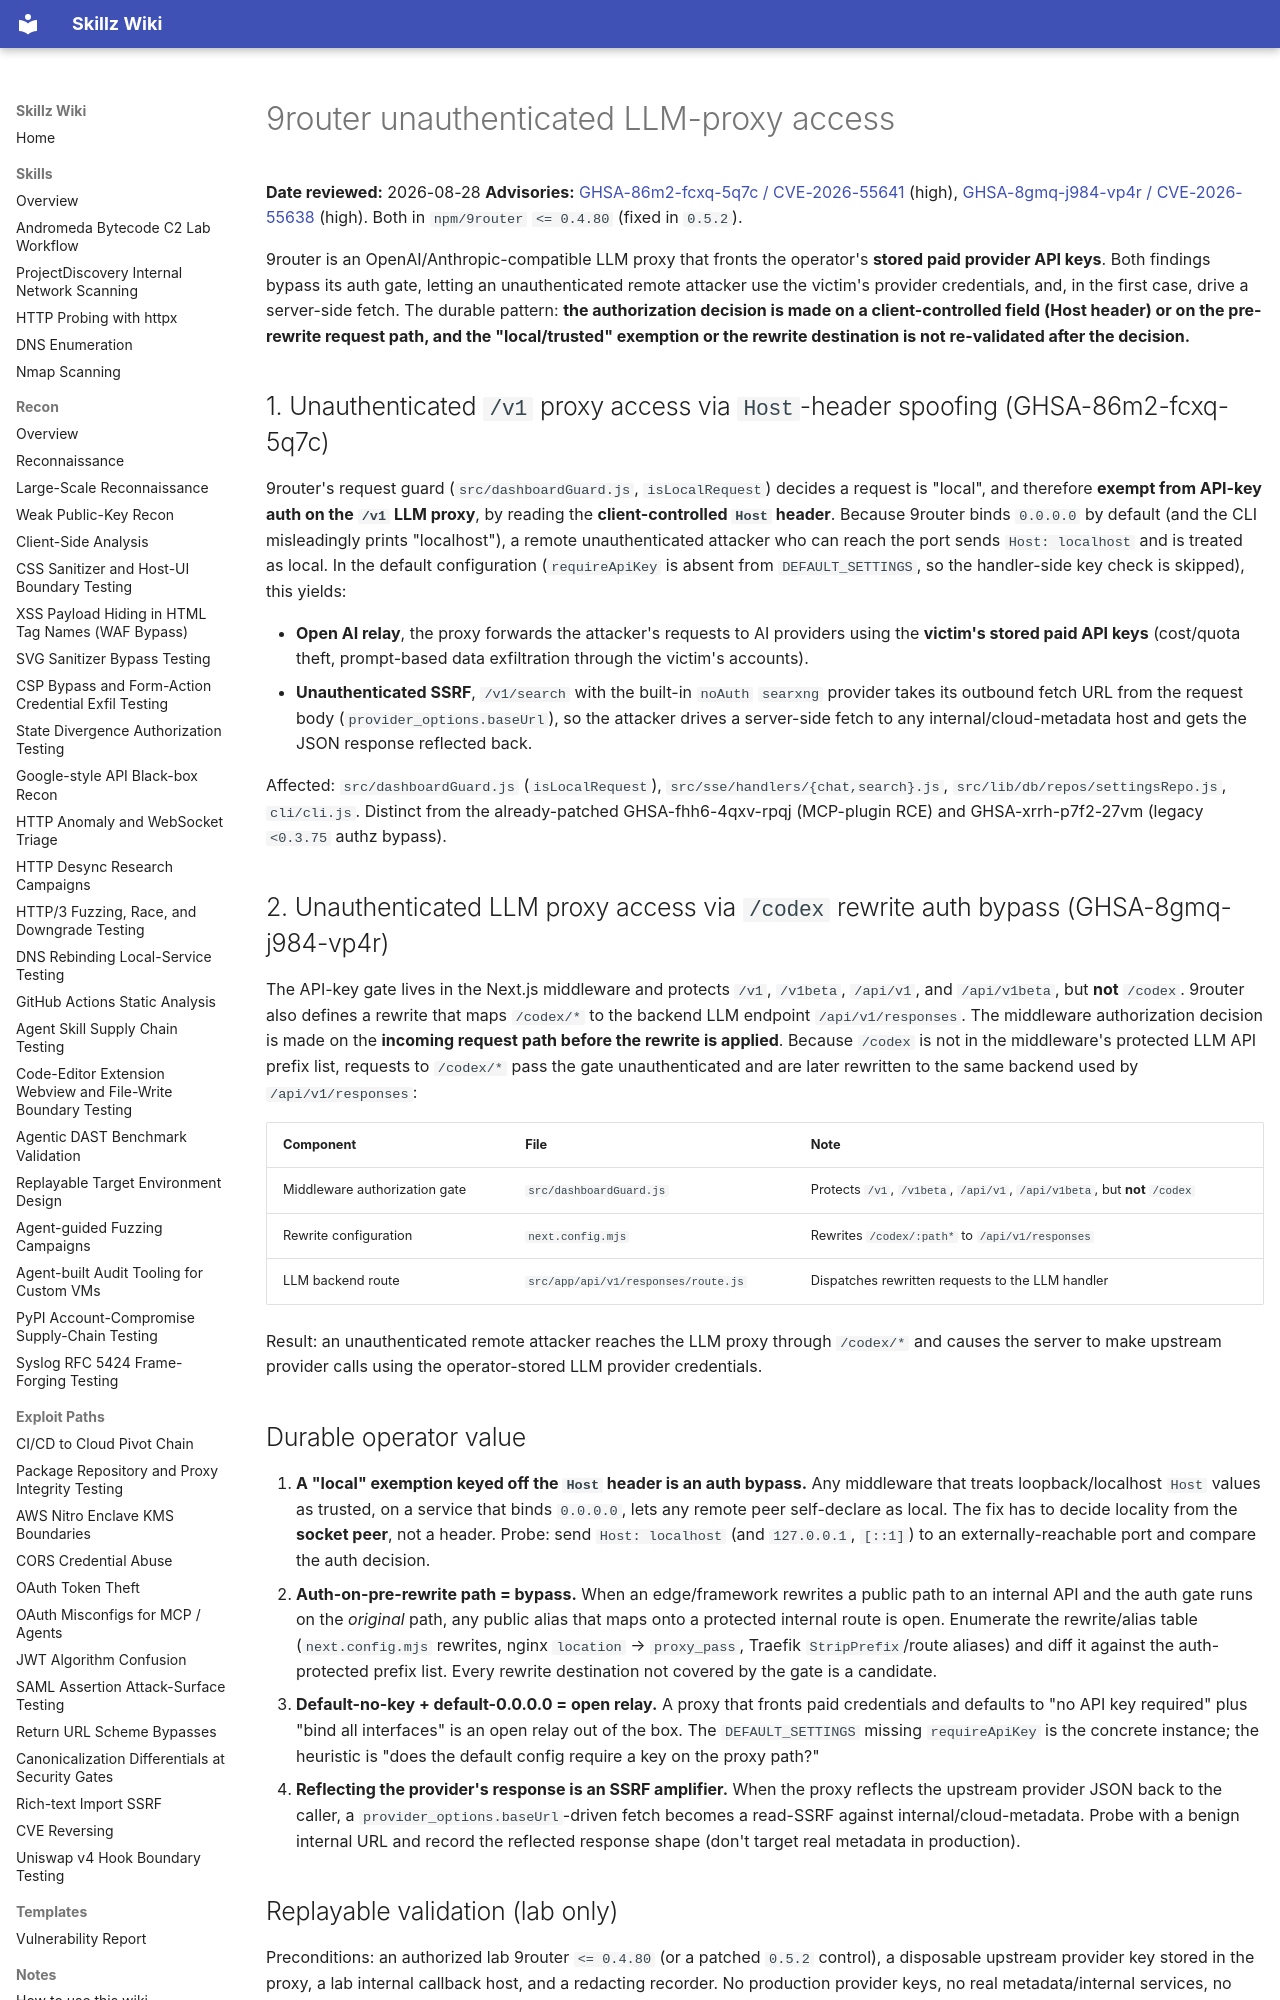

repository: bastet-ai/skillz-wiki · page: alerts/2026-08-28-9router-unauth-llm-proxy-host-and-codex-rewrite-bypass-ghsa/index.html · generator: mkdocs

# 9router unauthenticated LLM-proxy access

**Date reviewed:** 2026-08-28
**Advisories:** [GHSA-86m2-fcxq-5q7c / CVE-2026-55641](https://github.com/advisories/GHSA-86m2-fcxq-5q7c) (high), [GHSA-8gmq-j984-vp4r / CVE-2026-55638](https://github.com/advisories/GHSA-8gmq-j984-vp4r) (high). Both in `npm/9router` `<= 0.4.80` (fixed in `0.5.2`).

9router is an OpenAI/Anthropic-compatible LLM proxy that fronts the operator's **stored paid provider API keys**. Both findings bypass its auth gate, letting an unauthenticated remote attacker use the victim's provider credentials, and, in the first case, drive a server-side fetch. The durable pattern: **the authorization decision is made on a client-controlled field (Host header) or on the pre-rewrite request path, and the "local/trusted" exemption or the rewrite destination is not re-validated after the decision.**

## 1. Unauthenticated `/v1` proxy access via `Host`-header spoofing (GHSA-86m2-fcxq-5q7c)

9router's request guard (`src/dashboardGuard.js`, `isLocalRequest`) decides a request is "local", and therefore **exempt from API-key auth on the `/v1` LLM proxy**, by reading the **client-controlled `Host` header**. Because 9router binds `0.0.0.0` by default (and the CLI misleadingly prints "localhost"), a remote unauthenticated attacker who can reach the port sends `Host: localhost` and is treated as local. In the default configuration (`requireApiKey` is absent from `DEFAULT_SETTINGS`, so the handler-side key check is skipped), this yields:

- **Open AI relay**, the proxy forwards the attacker's requests to AI providers using the **victim's stored paid API keys** (cost/quota theft, prompt-based data exfiltration through the victim's accounts).
- **Unauthenticated SSRF**, `/v1/search` with the built-in `noAuth` `searxng` provider takes its outbound fetch URL from the request body (`provider_options.baseUrl`), so the attacker drives a server-side fetch to any internal/cloud-metadata host and gets the JSON response reflected back.

Affected: `src/dashboardGuard.js` (`isLocalRequest`), `src/sse/handlers/{chat,search}.js`, `src/lib/db/repos/settingsRepo.js`, `cli/cli.js`. Distinct from the already-patched GHSA-fhh6-4qxv-rpqj (MCP-plugin RCE) and GHSA-xrrh-p7f2-27vm (legacy `<0.3.75` authz bypass).

## 2. Unauthenticated LLM proxy access via `/codex` rewrite auth bypass (GHSA-8gmq-j984-vp4r)

The API-key gate lives in the Next.js middleware and protects `/v1`, `/v1beta`, `/api/v1`, and `/api/v1beta`, but **not** `/codex`. 9router also defines a rewrite that maps `/codex/*` to the backend LLM endpoint `/api/v1/responses`. The middleware authorization decision is made on the **incoming request path before the rewrite is applied**. Because `/codex` is not in the middleware's protected LLM API prefix list, requests to `/codex/*` pass the gate unauthenticated and are later rewritten to the same backend used by `/api/v1/responses`:

| Component | File | Note |
| --- | --- | --- |
| Middleware authorization gate | `src/dashboardGuard.js` | Protects `/v1`, `/v1beta`, `/api/v1`, `/api/v1beta`, but **not** `/codex` |
| Rewrite configuration | `next.config.mjs` | Rewrites `/codex/:path*` to `/api/v1/responses` |
| LLM backend route | `src/app/api/v1/responses/route.js` | Dispatches rewritten requests to the LLM handler |

Result: an unauthenticated remote attacker reaches the LLM proxy through `/codex/*` and causes the server to make upstream provider calls using the operator-stored LLM provider credentials.

## Durable operator value

1. **A "local" exemption keyed off the `Host` header is an auth bypass.** Any middleware that treats loopback/localhost `Host` values as trusted, on a service that binds `0.0.0.0`, lets any remote peer self-declare as local. The fix has to decide locality from the **socket peer**, not a header. Probe: send `Host: localhost` (and `127.0.0.1`, `[::1]`) to an externally-reachable port and compare the auth decision.
2. **Auth-on-pre-rewrite path = bypass.** When an edge/framework rewrites a public path to an internal API and the auth gate runs on the *original* path, any public alias that maps onto a protected internal route is open. Enumerate the rewrite/alias table (`next.config.mjs` rewrites, nginx `location` → `proxy_pass`, Traefik `StripPrefix`/route aliases) and diff it against the auth-protected prefix list. Every rewrite destination not covered by the gate is a candidate.
3. **Default-no-key + default-0.0.0.0 = open relay.** A proxy that fronts paid credentials and defaults to "no API key required" plus "bind all interfaces" is an open relay out of the box. The `DEFAULT_SETTINGS` missing `requireApiKey` is the concrete instance; the heuristic is "does the default config require a key on the proxy path?"
4. **Reflecting the provider's response is an SSRF amplifier.** When the proxy reflects the upstream provider JSON back to the caller, a `provider_options.baseUrl`-driven fetch becomes a read-SSRF against internal/cloud-metadata. Probe with a benign internal URL and record the reflected response shape (don't target real metadata in production).
